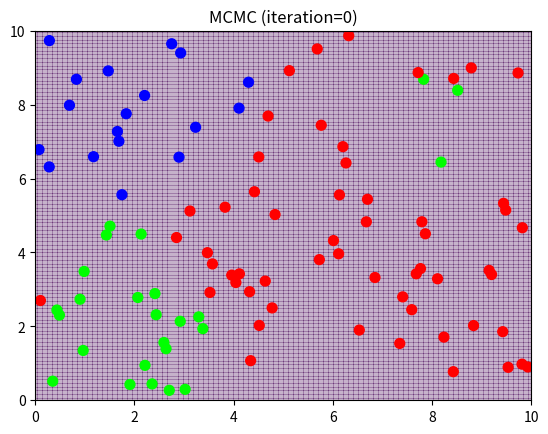

This chart was generated by the following Python code: (Note: this script raises an exception after producing the figure.)
# -*- coding: utf-8 -*-
from numpy import *
from scipy import linalg as LA
from scipy import misc
from matplotlib.pyplot import *
import matplotlib.cm as cm

N = 100
xmin = 0; xmax = 10
ymin = 0; ymax = 10

BASIS_SIGMA = 3.0
BASIS_COUNT = 4
DIM = BASIS_COUNT*BASIS_COUNT # 特徴空間の次元

BURNIN = 1000
RANDOM_SIGMA = 0.5 # ランダム・ウォークの標準偏差パラメータ
NSAMPLES = 10000

K = 3 # クラスの数

#=== 事前分布 ===
w0 = zeros((DIM, K))
S0inv = LA.inv( 100*identity(DIM) )

#=== 学習データ ===
# クラス1: y<5-x^2 or (x-5)^2+(y-5)^2<2
# クラス2: x^2 + (y-10)^2 < 16
train_x = random.uniform(xmin, xmax, N)
train_y = random.uniform(ymin, ymax, N)
train_t1 = logical_or(train_y < 5 - (train_x-2)**2, (train_x-8)**2+(train_y-7)**2<3)
train_t2 = train_x**2 + (train_y - 10)**2 < 25
train_t0 = logical_not(logical_or(train_t1, train_t2))
train_t = array([train_t0, train_t1, train_t2]).T

xlim(xmin, xmax)
ylim(ymin, ymax)
scatter(train_x, train_y, c=train_t, s=50, cmap=cm.cool)
title("Training data")
savefig("fig6-2-training.png")

#=== 基底 ===
# ガウス基底を BASIS_COUNT^2 個等間隔で配置することにする
basis_center = [(x, y) for x in linspace(xmin, xmax, BASIS_COUNT)
                       for y in linspace(ymin, ymax, BASIS_COUNT)]

# 中心(cx, cy) のガウス基底の点(x,y)での値
def gaussian_basis(x, y, cx, cy):
    return exp(-((x-cx)**2 + (y-cy)**2)/(2*BASIS_SIGMA**2))

# 基底関数ベクトルへの変換関数
def phi(x,y):
    return array([gaussian_basis(x, y, cx, cy) for (cx,cy) in basis_center])

# 基底を表示(半径=標準偏差 の円)
xlim(xmin, xmax)
ylim(ymin, ymax)
for cx,cy in basis_center:
    gcf().gca().add_artist(Circle((cx, cy), BASIS_SIGMA, fill=False))
title("Placement of gaussian bases")
savefig("fig6-2-bases.png")

#=== 計画行列 ===
X = array([phi(train_x[i], train_y[i]) for i in range(N)])

#=== 結果のプロット ===
def classify(x, y, w):
    # logp(C_k) が最大のクラス番号を返す
    return argmax( phi(x,y).dot(w) )

def show_iteration(i, w):
    clf()
    X, Y = meshgrid(linspace(xmin, xmax, 100), linspace(ymin, ymax, 100))

    Z = vectorize(lambda x,y: classify(x, y, w))(X, Y)
    xlim(xmin, xmax)
    ylim(ymin, ymax)
    pcolor(X, Y, Z, alpha=0.3)
    scatter(train_x, train_y, c= train_t, s=50, cmap=cm.cool)

    title("MCMC (iteration=%d)" % i)
    savefig("fig6-2-iter%d.png" % i)

#==== MCMC ====

# w は DIM * K 行列
def accept_ratio(w, new_w):
    wphi = X.dot(w) # (i,k)成分 = phi(i) と w(k)の内積
    new_wphi = X.dot(new_w)
    num = sum(sum(train_t*new_wphi,axis=1) - misc.logsumexp(new_wphi, axis=1)) \
          -0.5*trace((new_w-w0).T.dot(S0inv).dot(new_w-w0))
    denom = sum(sum(train_t*wphi,axis=1) - misc.logsumexp(wphi, axis=1)) \
          -0.5*trace((w-w0).T.dot(S0inv).dot(w-w0))
    return exp(num - denom)

def sampler(w0):
    w = w0
    for i in range(BURNIN):
        new_w = w + random.normal(0, RANDOM_SIGMA**2, (DIM, K))
        if random.uniform() < accept_ratio(w, new_w):
            w = new_w
    while True:
        new_w = w + random.normal(0, RANDOM_SIGMA**2, (DIM, K))
        if random.uniform() < accept_ratio(w, new_w):
            w = new_w
            yield w

show_iteration(0, w0)
sim = sampler(w0)
for i in range(NSAMPLES):
    w = sim.next()
    if (i+1)%1000 == 0:
        show_iteration(i+1, w)
show_iteration(NSAMPLES, w)
